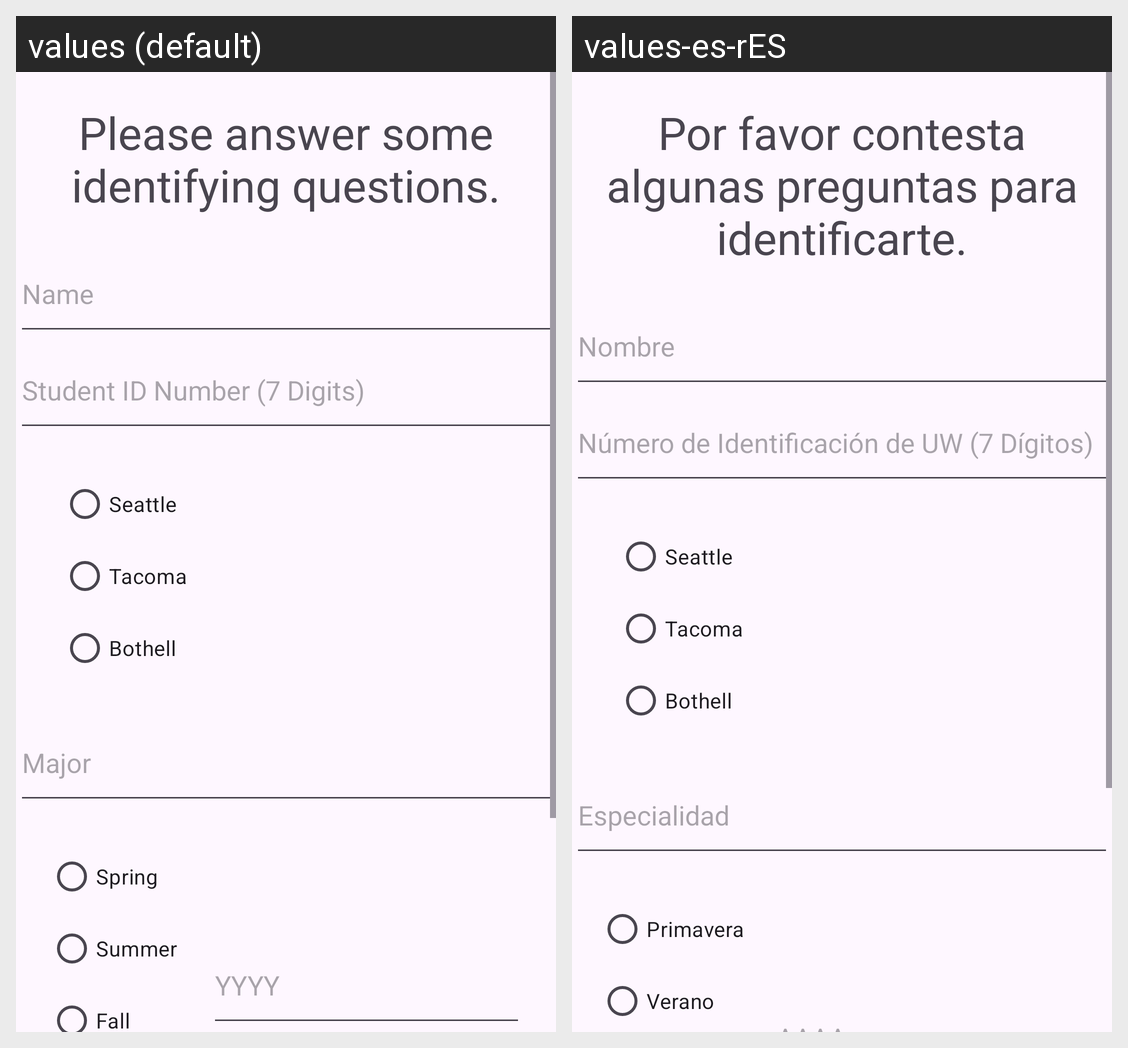

Here is an Android app screen in its default locale and in the app's own translations. Write out the translated-string differences for the strings that appear on this screen.
Android screen res/layout/fragment_submit_student_info.xml rendered under 2 locales, left to right: values (default), values-es-rES. Device: Nexus 5 (rendered at 1080×1920; each locale shown at half size, 540×960, under a caption strip naming it); theme Theme.UWLeonAppBR.
Strings drawn on this screen, with the default value and each locale's value (text and hints the layout hard-codes, and strings that could not be matched under every locale, appear in the picture but are not listed):

submit_info_prompt
  values: Please answer some identifying questions.
  values-es-rES: Por favor contesta algunas preguntas para identificarte.

name
  values: Name
  values-es-rES: Nombre

student_id_number
  values: Student ID Number (7 Digits)
  values-es-rES: Número de Identificación de UW (7 Dígitos)

major
  values: Major
  values-es-rES: Especialidad

spring
  values: Spring
  values-es-rES: Primavera

summer
  values: Summer
  values-es-rES: Verano
